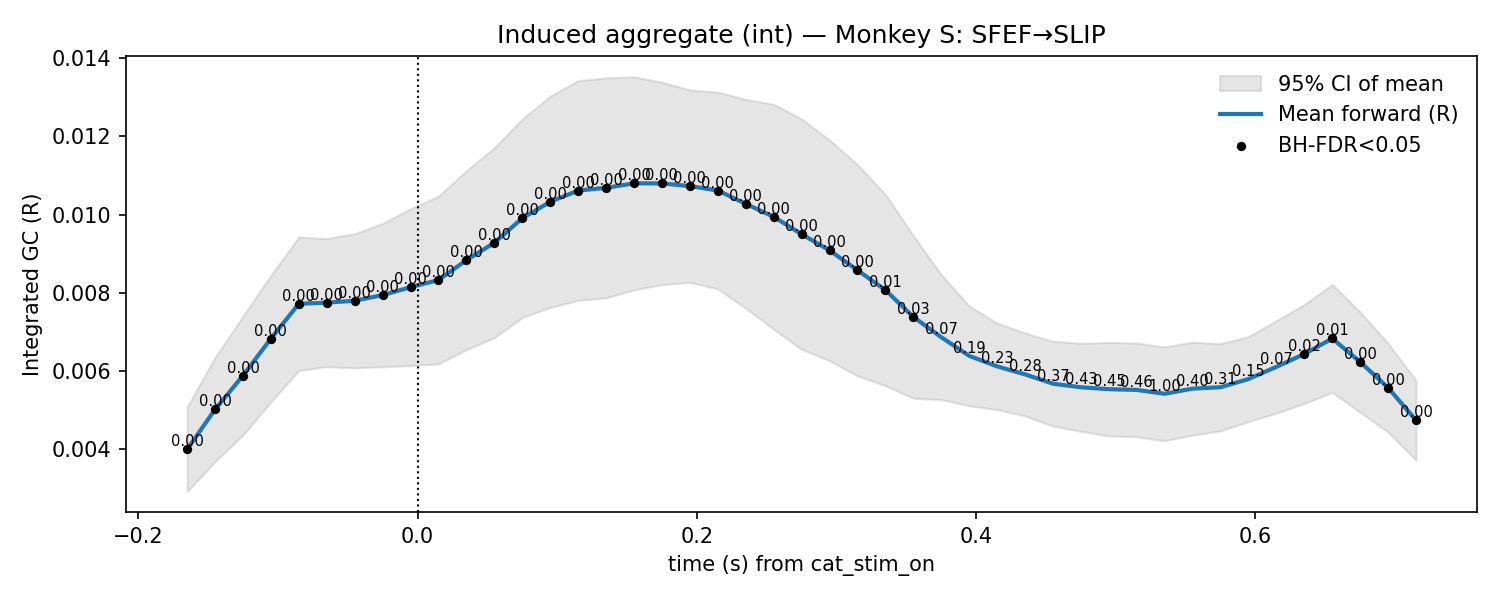

The table this chart was drawn from, first rows:
t, mu, lo, hi, p_stouffer, sig_fdr, n_sessions
-0.165, 0.003994, 0.002913, 0.005075, 0.00171, 1, 12.0
-0.145, 0.005016, 0.00368, 0.006351, 0.00112, 1, 12.0
-0.125, 0.005882, 0.004362, 0.007402, 0.002029, 1, 12.0
-0.105, 0.006829, 0.005206, 0.008452, 0.001218, 1, 12.0
-0.085, 0.007719, 0.006011, 0.009427, 0.001148, 1, 12.0
-0.065, 0.007749, 0.00611, 0.009388, 0.001045, 1, 12.0
-0.045, 0.007797, 0.006079, 0.009515, 0.001004, 1, 12.0
-0.025, 0.007942, 0.006108, 0.009776, 0.0007145, 1, 12.0
-0.005, 0.008144, 0.006135, 0.01015, 0.0006107, 1, 12.0
0.015, 0.008327, 0.006181, 0.01047, 0.0004222, 1, 12.0
0.035, 0.008837, 0.006547, 0.01113, 0.000128, 1, 12.0
0.055, 0.00928, 0.006849, 0.01171, 5.6816233761969315e-05, 1, 12.0
0.075, 0.009908, 0.007369, 0.01245, 2.176989042967925e-05, 1, 12.0
0.095, 0.01033, 0.007625, 0.01303, 2.2684968774666636e-05, 1, 12.0
0.115, 0.01062, 0.007805, 0.01343, 1.2791894388075598e-05, 1, 12.0
0.135, 0.01069, 0.00787, 0.0135, 1.755772944955769e-05, 1, 12.0
0.155, 0.0108, 0.008075, 0.01353, 5.781028924234377e-06, 1, 12.0
0.175, 0.0108, 0.00821, 0.01339, 3.2797138564966133e-06, 1, 12.0
0.195, 0.01073, 0.008268, 0.01319, 7.738380882749141e-07, 1, 12.0
0.215, 0.01062, 0.008098, 0.01314, 2.572563772007541e-07, 1, 12.0
0.235, 0.01028, 0.007603, 0.01295, 1.8838481523619777e-06, 1, 12.0
0.255, 0.009945, 0.007065, 0.01283, 5.148434468638108e-06, 1, 12.0
0.275, 0.0095, 0.006552, 0.01245, 5.6651251516104395e-05, 1, 12.0
0.295, 0.009086, 0.006263, 0.01191, 0.0001721, 1, 12.0
0.315, 0.008579, 0.005873, 0.01128, 0.001391, 1, 12.0
0.335, 0.008071, 0.005623, 0.01052, 0.005053, 1, 12.0
0.355, 0.007383, 0.005302, 0.009465, 0.0341, 1, 12.0
0.375, 0.006865, 0.005266, 0.008464, 0.07475, 0, 12.0
0.395, 0.006387, 0.00511, 0.007663, 0.1907, 0, 12.0
0.415, 0.006118, 0.00501, 0.007226, 0.2344, 0, 12.0
0.435, 0.005914, 0.004852, 0.006975, 0.283, 0, 12.0
0.455, 0.005675, 0.00459, 0.00676, 0.3731, 0, 12.0
0.475, 0.005583, 0.004455, 0.006711, 0.4284, 0, 12.0
0.495, 0.005534, 0.004336, 0.006732, 0.4527, 0, 12.0
0.515, 0.005515, 0.004314, 0.006717, 0.464, 0, 12.0
0.535, 0.005417, 0.004216, 0.006619, 1.0, 0, 12.0
0.555, 0.005548, 0.004358, 0.006738, 0.3955, 0, 12.0
0.575, 0.005584, 0.004467, 0.0067, 0.3087, 0, 12.0
0.595, 0.005793, 0.004705, 0.006881, 0.1465, 0, 12.0
0.615, 0.006106, 0.004921, 0.00729, 0.06553, 0, 12.0
0.635, 0.006435, 0.005169, 0.0077, 0.02018, 1, 12.0
0.655, 0.006831, 0.00545, 0.008213, 0.005234, 1, 12.0
0.675, 0.00623, 0.004948, 0.007511, 0.001662, 1, 12.0
0.695, 0.005569, 0.004432, 0.006706, 0.0004039, 1, 12.0
0.715, 0.004739, 0.00372, 0.005757, 0.000469, 1, 12.0
